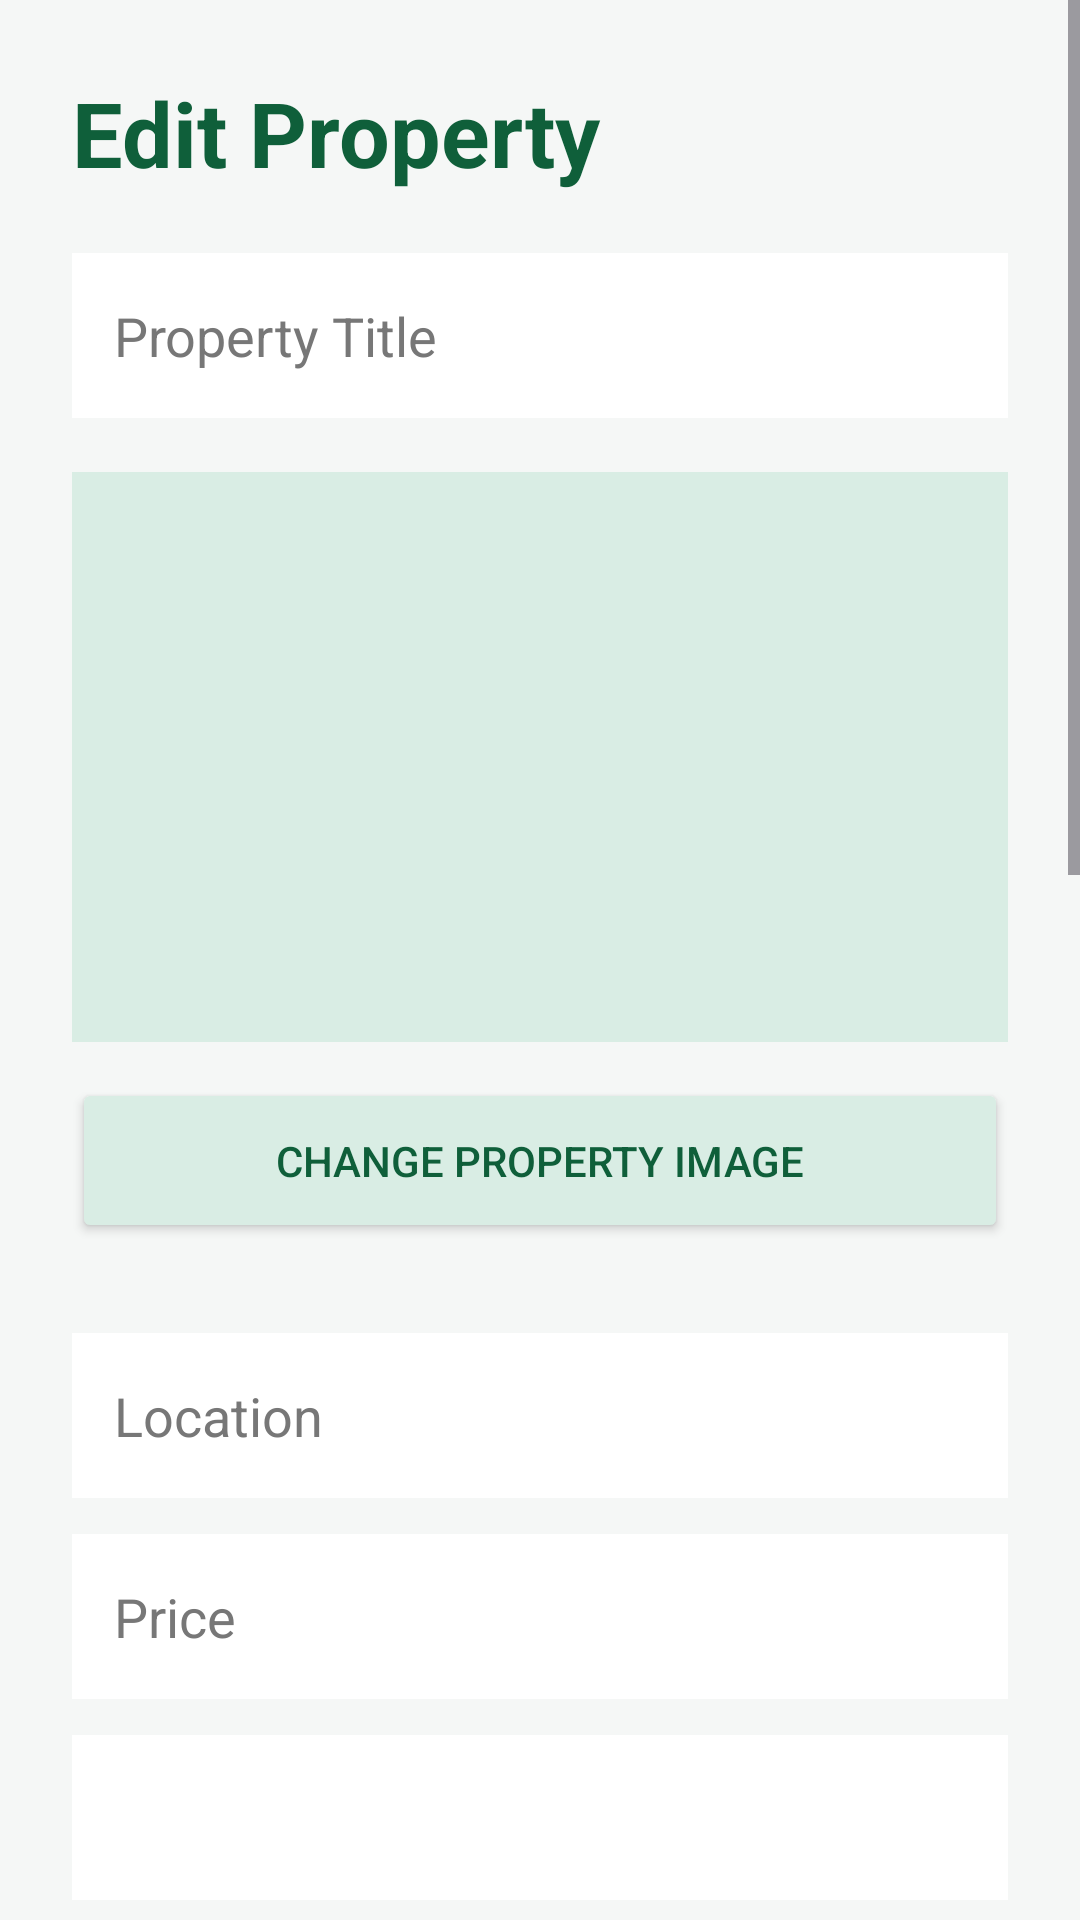

This screen was rendered from an Android layout file. Write that file and the resources it references.
<!-- AndroidManifest.xml: application theme Theme.SmartRent -->
<!-- res/layout/activity_edit_property.xml -->
<?xml version="1.0" encoding="utf-8"?>
<ScrollView xmlns:android="http://schemas.android.com/apk/res/android"
    android:layout_width="match_parent"
    android:layout_height="match_parent"
    android:background="#F5F7F6">

    <LinearLayout
        android:layout_width="match_parent"
        android:layout_height="wrap_content"
        android:orientation="vertical"
        android:padding="24dp">

        <TextView
            android:layout_width="wrap_content"
            android:layout_height="wrap_content"
            android:text="Edit Property"
            android:textSize="30sp"
            android:textStyle="bold"
            android:textColor="#0F5F3A" />

        <EditText
            android:id="@+id/etEditTitle"
            android:layout_width="match_parent"
            android:layout_height="55dp"
            android:hint="Property Title"
            android:padding="14dp"
            android:background="#FFFFFF"
            android:textColor="#222222"
            android:textColorHint="#777777"
            android:layout_marginTop="20dp" />
        <ImageView
            android:id="@+id/imgEditProperty"
            android:layout_width="match_parent"
            android:layout_height="190dp"
            android:layout_marginTop="18dp"
            android:layout_marginBottom="12dp"
            android:background="#D9EDE4"
            android:scaleType="centerCrop" />

        <Button
            android:id="@+id/btnChangeImage"
            android:layout_width="match_parent"
            android:layout_height="55dp"
            android:text="Change Property Image"
            android:textColor="#0F5F3A"
            android:backgroundTint="#D9EDE4"
            android:layout_marginBottom="18dp"/>

        <EditText
            android:id="@+id/etEditLocation"
            android:layout_width="match_parent"
            android:layout_height="55dp"
            android:hint="Location"
            android:padding="14dp"
            android:background="#FFFFFF"
            android:textColor="#222222"
            android:textColorHint="#777777"
            android:layout_marginTop="12dp" />

        <EditText
            android:id="@+id/etEditPrice"
            android:layout_width="match_parent"
            android:layout_height="55dp"
            android:hint="Price"
            android:inputType="numberDecimal"
            android:padding="14dp"
            android:background="#FFFFFF"
            android:textColor="#222222"
            android:textColorHint="#777777"
            android:layout_marginTop="12dp" />

        <Spinner
            android:id="@+id/spEditType"
            android:layout_width="match_parent"
            android:layout_height="55dp"
            android:background="#FFFFFF"
            android:layout_marginTop="12dp" />

        <EditText
            android:id="@+id/etEditDescription"
            android:layout_width="match_parent"
            android:layout_height="100dp"
            android:hint="Description"
            android:padding="14dp"
            android:gravity="top"
            android:background="#FFFFFF"
            android:textColor="#222222"
            android:textColorHint="#777777"
            android:layout_marginTop="12dp" />

        <EditText
            android:id="@+id/etEditBedrooms"
            android:layout_width="match_parent"
            android:layout_height="55dp"
            android:hint="Bedrooms"
            android:inputType="number"
            android:padding="14dp"
            android:background="#FFFFFF"
            android:textColor="#222222"
            android:textColorHint="#777777"
            android:layout_marginTop="12dp" />

        <EditText
            android:id="@+id/etEditBathrooms"
            android:layout_width="match_parent"
            android:layout_height="55dp"
            android:hint="Bathrooms"
            android:inputType="number"
            android:padding="14dp"
            android:background="#FFFFFF"
            android:textColor="#222222"
            android:textColorHint="#777777"
            android:layout_marginTop="12dp" />

        <EditText
            android:id="@+id/etEditBuiltUpArea"
            android:layout_width="match_parent"
            android:layout_height="55dp"
            android:hint="Built-up Area"
            android:inputType="number"
            android:padding="14dp"
            android:background="#FFFFFF"
            android:textColor="#222222"
            android:textColorHint="#777777"
            android:layout_marginTop="12dp" />

        <EditText
            android:id="@+id/etEditParking"
            android:layout_width="match_parent"
            android:layout_height="55dp"
            android:hint="Parking"
            android:inputType="number"
            android:padding="14dp"
            android:background="#FFFFFF"
            android:textColor="#222222"
            android:textColorHint="#777777"
            android:layout_marginTop="12dp" />

        <EditText
            android:id="@+id/etEditAgentName"
            android:layout_width="match_parent"
            android:layout_height="55dp"
            android:hint="Agent Name"
            android:padding="14dp"
            android:background="#FFFFFF"
            android:textColor="#222222"
            android:textColorHint="#777777"
            android:layout_marginTop="12dp" />

        <EditText
            android:id="@+id/etEditAgentPhone"
            android:layout_width="match_parent"
            android:layout_height="55dp"
            android:hint="Agent Phone"
            android:inputType="phone"
            android:padding="14dp"
            android:background="#FFFFFF"
            android:textColor="#222222"
            android:textColorHint="#777777"
            android:layout_marginTop="12dp" />

        <Spinner
            android:id="@+id/spEditStatus"
            android:layout_width="match_parent"
            android:layout_height="55dp"
            android:background="#FFFFFF"
            android:layout_marginTop="12dp" />

        <EditText
            android:id="@+id/etEditTourUrl"
            android:layout_width="match_parent"
            android:layout_height="55dp"
            android:hint="Virtual Tour URL"
            android:inputType="textUri"
            android:padding="14dp"
            android:background="#FFFFFF"
            android:textColor="#222222"
            android:textColorHint="#777777"
            android:layout_marginTop="12dp" />

        <Button
            android:id="@+id/btnUpdateProperty"
            android:layout_width="match_parent"
            android:layout_height="55dp"
            android:text="Update Property"
            android:textColor="#FFFFFF"
            android:backgroundTint="#1E7A5A"
            android:layout_marginTop="24dp"
            android:layout_marginBottom="20dp" />

    </LinearLayout>
</ScrollView>
<!-- resources referenced by this layout -->
<resources>
  <style name="Theme.SmartRent" parent="Base.Theme.SmartRent" />
  <style name="Base.Theme.SmartRent" parent="Theme.Material3.DayNight.NoActionBar">
          
          
      </style>
</resources>
